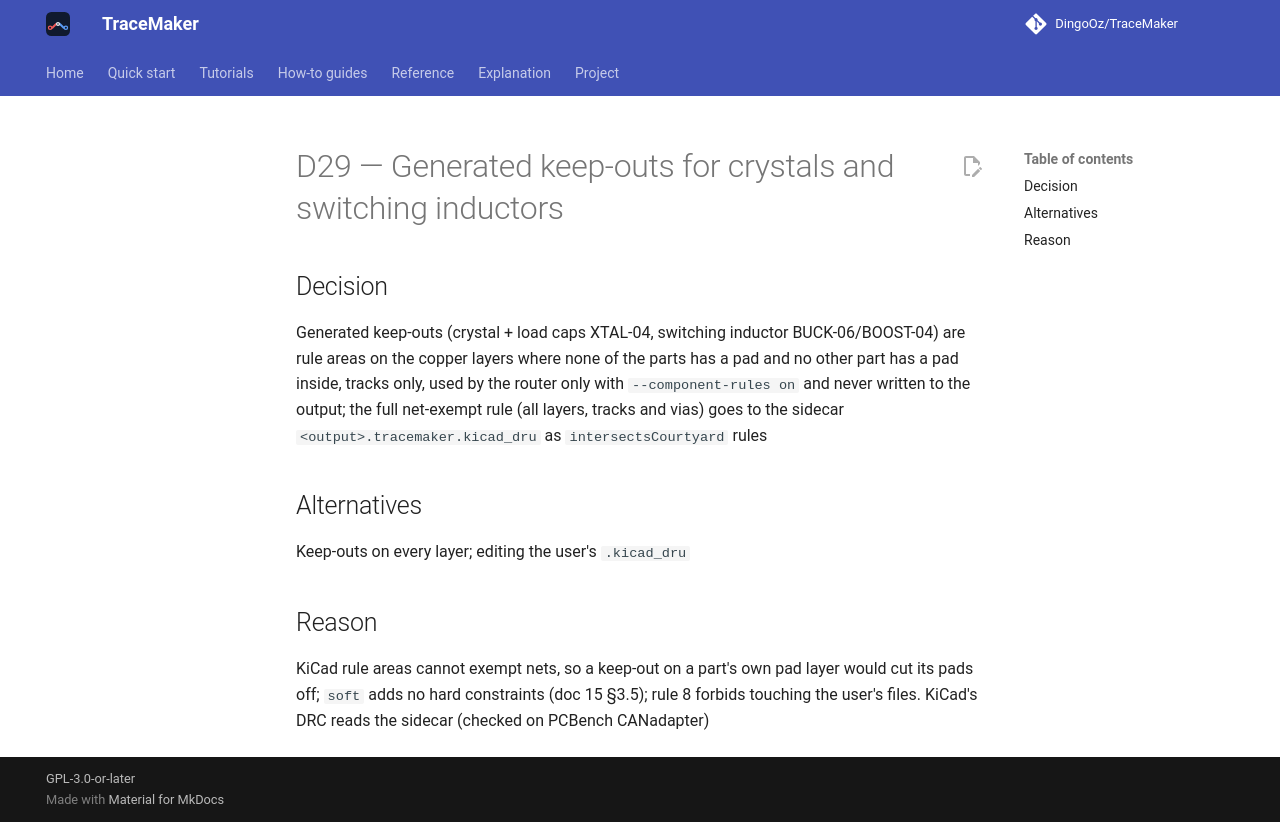

repository: DingoOz/TraceMaker · page: dev/decisions/D029/index.html · generator: mkdocs

---
id: D29
title: "Generated keep-outs for crystals and switching inductors"
status: accepted
relates: []
docs: ["15"]
---

# D29 — Generated keep-outs for crystals and switching inductors

## Decision

Generated keep-outs (crystal + load caps XTAL-04, switching inductor BUCK-06/BOOST-04) are rule areas on the copper layers where none of the parts has a pad and no other part has a pad inside, tracks only, used by the router only with `--component-rules on` and never written to the output; the full net-exempt rule (all layers, tracks and vias) goes to the sidecar `<output>.tracemaker.kicad_dru` as `intersectsCourtyard` rules

## Alternatives

Keep-outs on every layer; editing the user's `.kicad_dru`

## Reason

KiCad rule areas cannot exempt nets, so a keep-out on a part's own pad layer would cut its pads off; `soft` adds no hard constraints (doc 15 §3.5); rule 8 forbids touching the user's files. KiCad's DRC reads the sidecar (checked on PCBench CANadapter)
